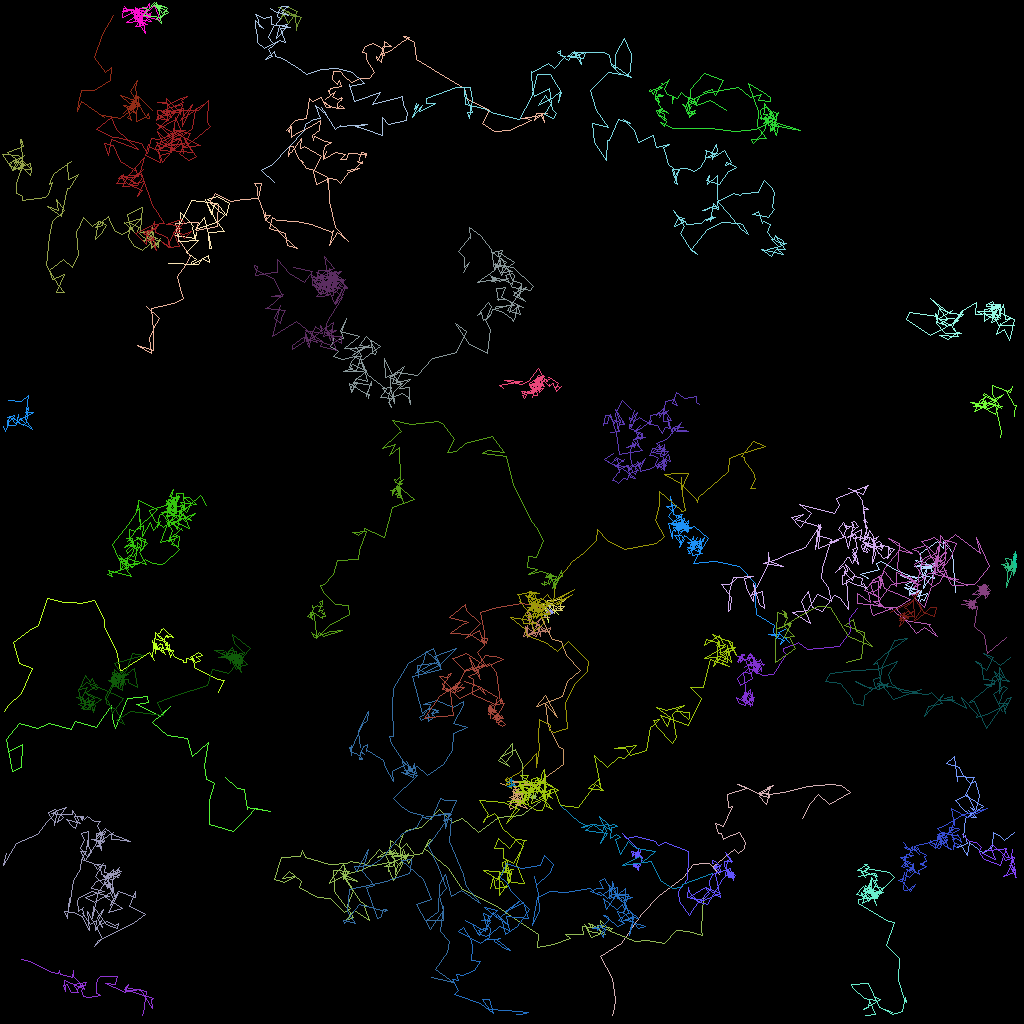

The table this chart was drawn from, first rows:
traj_idx, frame, x, y, z
39, 0, 26.14, 25.28, 0.0
39, 1, 27.97, 26.93, 0.0
39, 2, 27.08, 27.74, 0.0
39, 3, 28.03, 28.9, 0.0
39, 4, 26.02, 28.95, 0.0
39, 5, 26.07, 30.98, 0.0
39, 6, 26.43, 30.94, 0.0
39, 7, 26.01, 29.08, 0.0
39, 8, 25.45, 27.09, 0.0
39, 9, 24.38, 28.69, 0.0
39, 10, 27.03, 27.72, 0.0
39, 11, 25.61, 24.89, 0.0
39, 12, 26.35, 26.8, 0.0
39, 13, 26.76, 25.49, 0.0
39, 14, 25.86, 24.83, 0.0
39, 15, 27.18, 24.51, 0.0
39, 16, 28.66, 25.36, 0.0
39, 17, 28.25, 26.93, 0.0
39, 18, 27.07, 25.35, 0.0
39, 19, 23.86, 24.99, 0.0
39, 20, 21.7, 29.41, 0.0
39, 21, 24.43, 29.78, 0.0
39, 22, 24.54, 28.96, 0.0
39, 23, 24.37, 29.82, 0.0
39, 24, 23.98, 28.55, 0.0
39, 25, 24.12, 28.2, 0.0
39, 26, 23.64, 27.59, 0.0
39, 27, 22.54, 26.52, 0.0
39, 28, 22.2, 30.16, 0.0
39, 29, 24.76, 30.03, 0.0
39, 30, 23.2, 31.52, 0.0
39, 31, 24.46, 32.34, 0.0
39, 32, 23.87, 32.73, 0.0
39, 33, 23.94, 32.98, 0.0
39, 34, 25.98, 31.89, 0.0
39, 35, 26.15, 32.8, 0.0
39, 36, 25.29, 32.21, 0.0
39, 37, 24.81, 33.01, 0.0
39, 38, 20.96, 32.88, 0.0
13, 0, 28.17, 97.09, 0.0
13, 1, 29.61, 98.56, 0.0
13, 2, 30.46, 98.6, 0.0
13, 3, 30.93, 101.1, 0.0
13, 4, 30.84, 100.8, 0.0
13, 5, 33.79, 101.4, 0.0
13, 6, 31.82, 101, 0.0
13, 7, 31.05, 102, 0.0
13, 8, 29.09, 103.9, 0.0
13, 9, 26.12, 103, 0.0
13, 10, 26.18, 99.99, 0.0
13, 11, 26.71, 97.84, 0.0
13, 12, 25.77, 97.44, 0.0
13, 13, 25.48, 95.65, 0.0
13, 14, 25.97, 92.8, 0.0
13, 15, 24.01, 94.44, 0.0
13, 16, 23.32, 92.29, 0.0
13, 17, 20.83, 91.85, 0.0
13, 18, 18.94, 90.31, 0.0
13, 19, 21.21, 88.2, 0.0
13, 20, 19.97, 89.52, 0.0
... 6,221 more rows
